Run: headless pygame with SDL's dummy video driver; simulated clock (each Clock.tick advances the game by its frame time, no real sleeping); random seed 0; keys injected as events and as key.get_pressed() state; mouse plan: one left click at the window centre at the start of phase 2, then a move to the lower-right quarter at the start of phase 3.
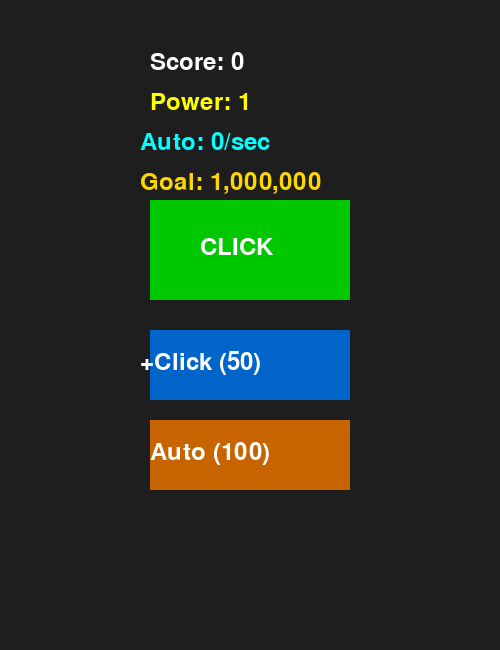
Frame 1 of 4 · flips 1–60 · no input
Frame 2 of 4 · flips 61–180 · clicked the window centre · tapped SPACE, RETURN · held RIGHT (→), D · screen unchanged from frame 1, image omitted
Frame 3 of 4 · flips 181–300 · moved the mouse to the lower-right quarter · held DOWN (↓), S · screen unchanged from frame 2, image omitted
Frame 4 of 4 · flips 301–420 · held LEFT (←), A, UP (↑), W · screen unchanged from frame 3, image omitted

The pygame program that drew these frames:

import pygame

pygame.init()


WIDTH, HEIGHT = 500, 650
screen = pygame.display.set_mode((WIDTH, HEIGHT))
pygame.display.set_caption("Clicker Game")

font = pygame.font.SysFont(None, 36)


score = 0
click_power = 1
auto_income = 0

upgrade_cost = 50
auto_upgrade_cost = 100


click_button = pygame.Rect(150, 200, 200, 100)
upgrade_button = pygame.Rect(150, 330, 200, 70)
auto_button = pygame.Rect(150, 420, 200, 70)

clock = pygame.time.Clock()


AUTO_EVENT = pygame.USEREVENT + 1
pygame.time.set_timer(AUTO_EVENT, 1000)


def draw():
    screen.fill((30, 30, 30))


    pygame.draw.rect(screen, (0, 200, 0), click_button)
    screen.blit(font.render("CLICK", True, (255, 255, 255)), (200, 235))

    pygame.draw.rect(screen, (0, 100, 200), upgrade_button)
    screen.blit(font.render(f"+Click ({upgrade_cost})", True, (255, 255, 255)), (140, 350))

    pygame.draw.rect(screen, (200, 100, 0), auto_button)
    screen.blit(font.render(f"Auto ({auto_upgrade_cost})", True, (255, 255, 255)), (150, 440))


    screen.blit(font.render(f"Score: {score}", True, (255, 255, 255)), (150, 50))
    screen.blit(font.render(f"Power: {click_power}", True, (255, 255, 0)), (150, 90))
    screen.blit(font.render(f"Auto: {auto_income}/sec", True, (0, 255, 255)), (140, 130))
    screen.blit(font.render("Goal: 1,000,000", True, (255, 215, 0)), (140, 170))

    if score >= 1_000_000:
        screen.blit(font.render("YOU WIN!", True, (255, 215, 0)), (170, 580))

    pygame.display.flip()


running = True
while running:
    clock.tick(60)


    events = pygame.event.get()
    for event in events:

        if event.type == pygame.QUIT:
            running = False

        elif event.type == pygame.MOUSEBUTTONDOWN:
            mouse_pos = event.pos

            if click_button.collidepoint(mouse_pos):
                score += click_power

            elif upgrade_button.collidepoint(mouse_pos):
                if score >= upgrade_cost:
                    score -= upgrade_cost
                    click_power += 1
                    upgrade_cost = int(upgrade_cost * 1.5)

            elif auto_button.collidepoint(mouse_pos):
                if score >= auto_upgrade_cost:
                    score -= auto_upgrade_cost
                    auto_income += 1
                    auto_upgrade_cost = int(auto_upgrade_cost * 1.7)

        elif event.type == AUTO_EVENT:
            score += auto_income

    draw()

pygame.quit()
